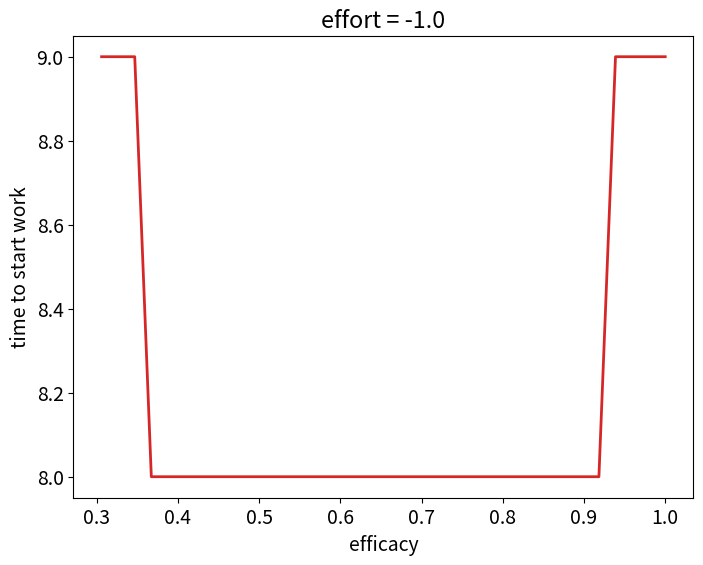
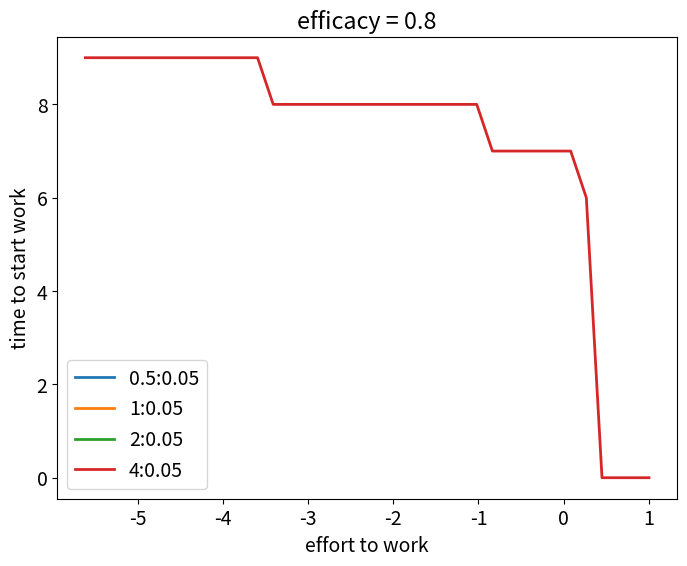

Write Python code to recreate these figures, in order.
import numpy as np
import matplotlib as mpl
mpl.rcParams['font.size'] = 14
mpl.rcParams['lines.linewidth'] = 2
import matplotlib.pyplot as plt

#%%
# find optimal policy using dynamic programming

def find_optimal_policy(states, actions, horizon, discount_factor, 
                        reward_func, reward_func_last, T):

    V_opt = np.full( (len(states), horizon+1), np.nan)
    policy_opt =  np.full( (len(states), horizon), np.nan)
    
    # V_opt for last time-step 
    for i_state, state in enumerate(states):
        
        V_opt[i_state, -1] = reward_func_last[i_state]    
    
    # backward induction to derive optimal policy  
    for i_timestep in range(horizon-1, -1, -1):
        
        for i_state, state in enumerate(states):
            
            Q = np.full( len(actions[i_state]), np.nan) 
            
            for i_action, action in enumerate(actions[i_state]):
                
                # q-value for each action (bellman equation)
                Q[i_action] = reward_func[i_state][i_action] + discount_factor * (
                              T[i_state][i_action] @ V_opt[states, i_timestep+1] )
            
            # find optimal action (which gives max q-value)
            V_opt[i_state, i_timestep] = np.max(Q)
            policy_opt[i_state, i_timestep] = np.argmax(Q)
            
    return V_opt, policy_opt

#%%
# initial parameters

# states of markov chain
N_intermediate_states = 0
states = np.arange(2 + N_intermediate_states) # intermediate + initial and finished states (2)
actions = np.array([['work', 'shirk'],
                    ['completed']], dtype=object) 

horizon = 10 # deadline
discount_factor = 0.9 # hyperbolic discounting factor
efficacy = 0.9 # self-efficacy (probability of progress on working)

# utilities :
reward_pass = 4.0 
reward_fail = -4.0
reward_shirk = 0.05
effort_work = 0.45

# reward functions
def get_reward_functions(reward_pass, reward_fail, reward_shirk, effort_work):
    
    reward_func = np.array([[effort_work, reward_shirk], 
                            [0]], dtype=object)
    reward_func_last = np.array([reward_fail, reward_pass])
    
    return reward_func, reward_func_last

# transition probabilities
def get_transition_prob(efficacy):
    
    T_work = np.array([1-efficacy, efficacy])
    T_shirk = np.array([1, 0])
    T_completed = np.array([0, 1])
    T = np.array([[T_work, T_shirk],
                  [T_completed]], dtype=object)
    
    return T

#%% 
# example run

reward_func, reward_func_last = get_reward_functions(reward_pass, reward_fail, reward_shirk, effort_work)
T = get_transition_prob(efficacy)
V_opt, policy_opt = find_optimal_policy(states, actions, horizon, discount_factor, 
                        reward_func, reward_func_last, T)

#%%
    
efficacys = np.linspace(0, 1, 50)
start_works = np.full( (len(efficacys), 4), np.nan ) # for 4 reward regimes (>>, >, ~>)


# utilities :
reward_pass = 4.0 
reward_fail = -0.0
reward_shirk = 0.05
effort_work = -1.0

for i_efficacy, efficacy in enumerate(efficacys):

    reward_func, reward_func_last = get_reward_functions(reward_pass, reward_fail, reward_shirk, effort_work)
    T = get_transition_prob(efficacy)
    V_opt, policy_opt = find_optimal_policy(states, actions, horizon, discount_factor, 
                            reward_func, reward_func_last, T)
    
    # find timepoints where it is optimal to work (when task not completed, state=0
    start_work = np.where( policy_opt[0, :] == 0 )[0]
    
    if len(start_work) > 0 :
        start_works[i_efficacy, 3] = start_work[0] # first time to start working 
        #print( policy_opt[0, :])

plt.figure(figsize=(8,6))
legend = ['0.5:0.05', '1:0.05', '2:0.05', '4:0.05']
for i_reward_regime, regime in enumerate(legend):
     plt.plot(efficacys, start_works[:, i_reward_regime])
plt.xlabel('efficacy')
plt.ylabel('time to start work')
#plt.legend()
plt.title('effort = %1.1f'%effort_work)

#%%

efforts = np.linspace(-8, 1, 50)
start_works = np.full( (len(efforts), 4), np.nan ) # for 4 reward regimes (>>, >, ~>)


# utilities :
efficacy = 0.8
reward_pass = 4.0 
reward_fail = -4.0
reward_shirk = 0.05

for i_effort, effort_work in enumerate(efforts):

    reward_func, reward_func_last = get_reward_functions(reward_pass, reward_fail, reward_shirk, effort_work)
    T = get_transition_prob(efficacy)
    V_opt, policy_opt = find_optimal_policy(states, actions, horizon, discount_factor, 
                            reward_func, reward_func_last, T)
    
    # find timepoints where it is optimal to work (when task not completed, state=0)
    start_work = np.where( policy_opt[0, :] == 0 )[0]
    
    if len(start_work) > 0 :
        start_works[i_effort, 3] = start_work[0] # first time to start working
        #print( policy_opt[0, :])

plt.figure(figsize=(8,6))
legend = ['0.5:0.05', '1:0.05', '2:0.05', '4:0.05']
for i_reward_regime, regime in enumerate(legend):
     plt.plot(efforts, start_works[:, i_reward_regime], label = regime)
plt.xlabel('effort to work')
plt.ylabel('time to start work')
plt.legend()
plt.title('efficacy = %1.1f'%efficacy)